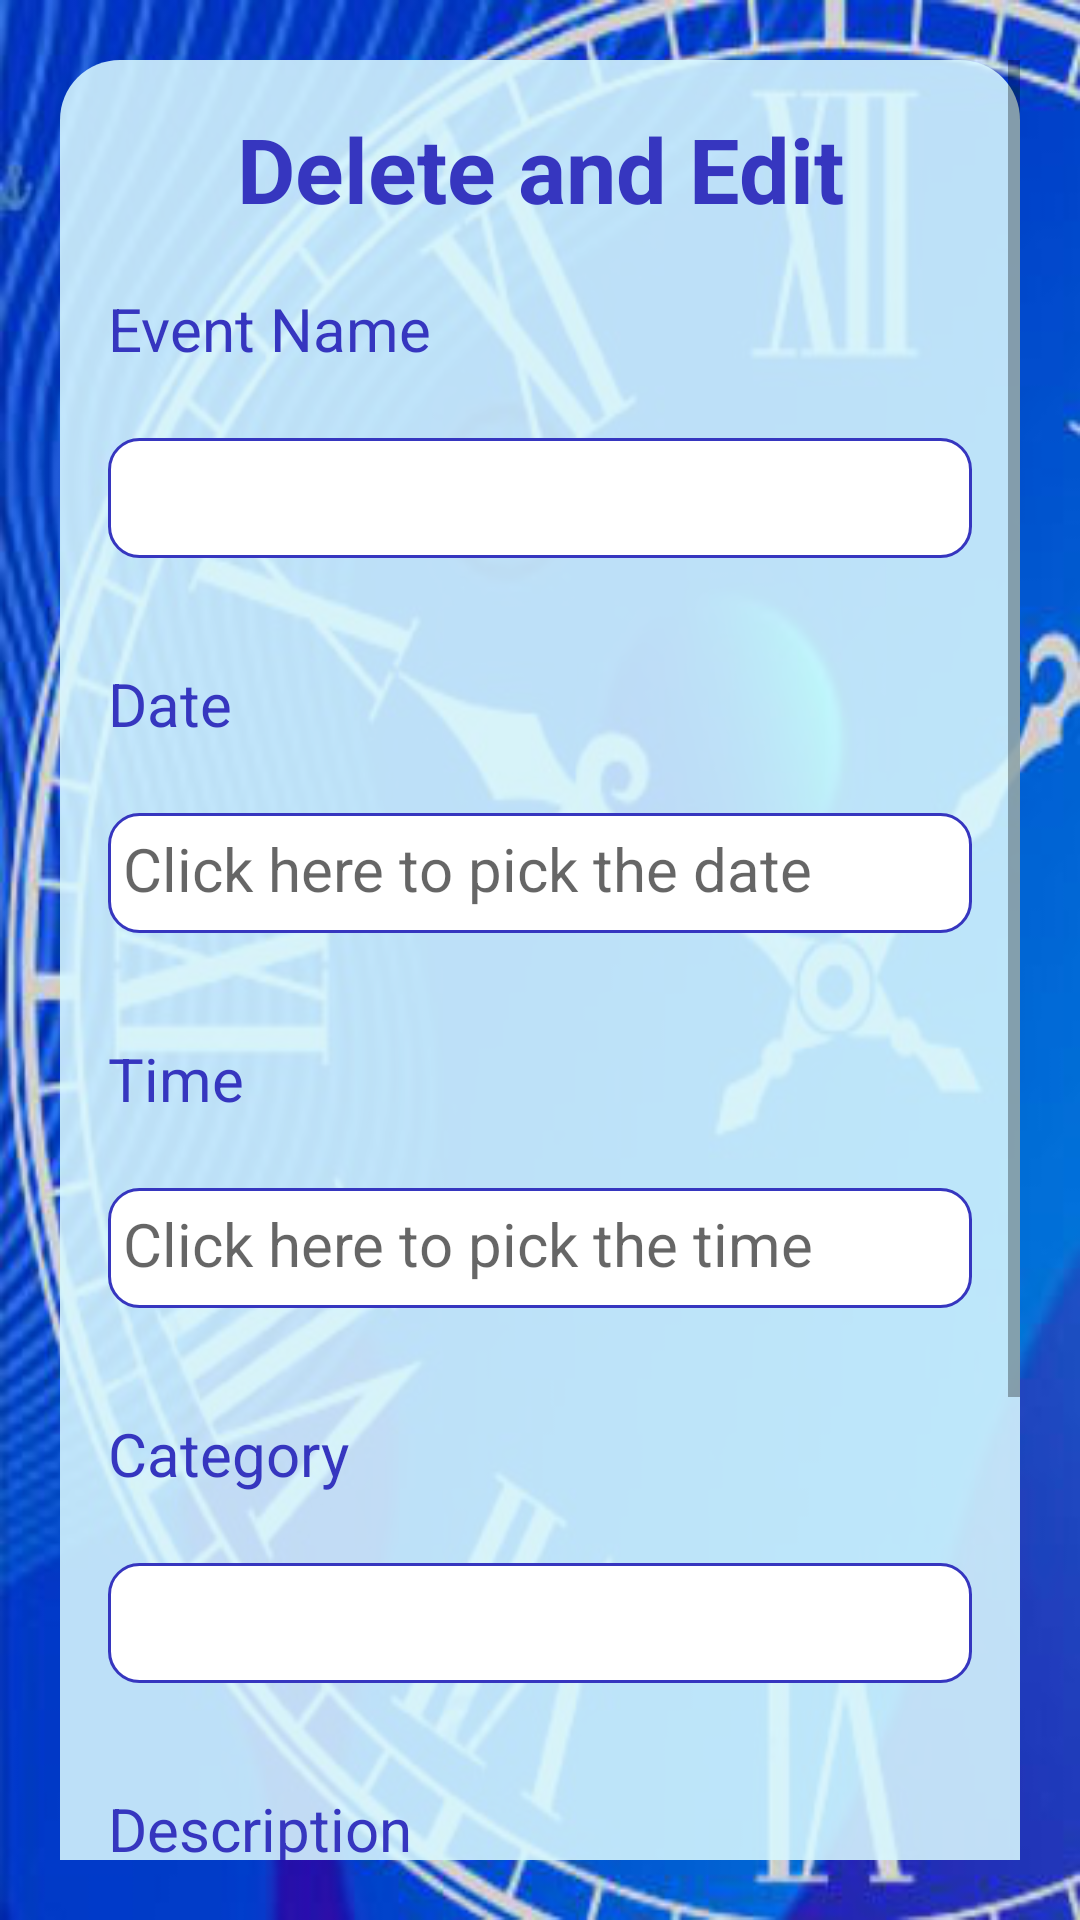

Reconstruct the res/layout file that produces this screen, plus the resources it refers to.
<!-- AndroidManifest.xml: application theme Theme.FinalApplication -->
<!-- res/layout/activity_edit_delete.xml -->
<?xml version="1.0" encoding="utf-8"?>
<RelativeLayout
    xmlns:android="http://schemas.android.com/apk/res/android"
    xmlns:app="http://schemas.android.com/apk/res-auto"
    xmlns:tools="http://schemas.android.com/tools"
    android:layout_width="match_parent"
    android:layout_height="match_parent"
    tools:context=".EditDeleteActivity"
    android:background="@drawable/first"
    android:padding="20dp">

    <ScrollView
        android:layout_width="match_parent"
        android:layout_height="match_parent"
        android:layout_centerInParent="true">

        <RelativeLayout
            android:layout_width="wrap_content"
            android:layout_height="wrap_content"
            android:background="@drawable/round_corner_rectangle"
            android:padding="16dp"
            android:layout_centerInParent="true">
            <TextView
                android:id="@+id/EventPlanTitle"
                android:layout_width="match_parent"
                android:layout_height="40dp"
                android:gravity="center"
                android:text="Delete and Edit"
                android:textSize="30dp"
                android:textColor="@color/border"
                android:textStyle="bold"/>
            <TextView
                android:id="@+id/EditDeleteEventNameTxt"
                android:layout_width="match_parent"
                android:layout_height="40dp"
                android:text="Event Name"
                android:textSize="20dp"
                android:layout_marginTop="20dp"
                android:layout_below="@id/EventPlanTitle"
                android:textColor="@color/border" />
            <EditText
                android:id="@+id/EditDeleteEventNameEdit"
                android:layout_width="match_parent"
                android:layout_height="40dp"
                android:layout_below="@id/EditDeleteEventNameTxt"
                android:layout_marginTop="10dp"
                android:layout_marginBottom="15dp"
                android:background="@drawable/custom_box"
                android:inputType="text"
                android:padding="5dp"/>
            <TextView
                android:id="@+id/EditDeleteDateTxt"
                android:layout_width="match_parent"
                android:layout_height="40dp"
                android:text="Date"
                android:textSize="20dp"
                android:layout_marginTop="20dp"
                android:layout_below="@id/EditDeleteEventNameEdit"
                android:textColor="@color/border" />
            <TextView
                android:id="@+id/EditDeleteDateEdit"
                android:layout_width="match_parent"
                android:layout_height="40dp"
                android:layout_below="@id/EditDeleteDateTxt"
                android:layout_marginTop="10dp"
                android:layout_marginBottom="15dp"
                android:background="@drawable/custom_box"
                android:hint="Click here to pick the date"
                android:textSize="20dp"
                android:padding="5dp"/>
            <TextView
                android:id="@+id/EditDeleteTimeTxt"
                android:layout_width="match_parent"
                android:layout_height="40dp"
                android:text="Time"
                android:textSize="20dp"
                android:layout_marginTop="20dp"
                android:layout_below="@id/EditDeleteDateEdit"
                android:textColor="@color/border" />
            <TextView
                android:id="@+id/EditDeleteTimeEdit"
                android:layout_width="match_parent"
                android:layout_height="40dp"
                android:layout_below="@id/EditDeleteTimeTxt"
                android:layout_marginTop="10dp"
                android:layout_marginBottom="15dp"
                android:background="@drawable/custom_box"
                android:hint="Click here to pick the time"
                android:textSize="20dp"
                android:padding="5dp"/>
            <TextView
                android:id="@+id/EditDeleteEventCategory"
                android:layout_width="match_parent"
                android:layout_height="40dp"
                android:text="Category"
                android:textSize="20dp"
                android:layout_marginTop="20dp"
                android:layout_below="@id/EditDeleteTimeEdit"
                android:textColor="@color/border" />
            <TextView
                android:id="@+id/EditDeleteCategorySelect"
                android:layout_width="match_parent"
                android:layout_height="40dp"
                android:layout_below="@id/EditDeleteEventCategory"
                android:layout_marginTop="10dp"
                android:layout_marginBottom="15dp"
                android:background="@drawable/custom_box"
                android:padding="5dp"
                android:textSize="20dp"/>
            <TextView
                android:id="@+id/EditDeleteDescriptionTxt"
                android:layout_width="match_parent"
                android:layout_height="40dp"
                android:text="Description"
                android:textSize="20dp"
                android:layout_marginTop="20dp"
                android:layout_below="@id/EditDeleteCategorySelect"
                android:textColor="@color/border" />
            <EditText
                android:id="@+id/EditDeleteDescriptionEdit"
                android:layout_width="match_parent"
                android:layout_height="40dp"
                android:layout_below="@id/EditDeleteDescriptionTxt"
                android:layout_marginTop="10dp"
                android:layout_marginBottom="15dp"
                android:background="@drawable/custom_box"
                android:inputType="text"
                android:padding="5dp"/>
            <CheckBox
                android:id="@+id/checky"
                android:layout_width="match_parent"
                android:textColor="@color/border"
                android:layout_height="wrap_content"
                android:layout_below="@id/EditDeleteDescriptionEdit"
                android:text="This event completed successfully"/>
            <LinearLayout
                android:id="@+id/linear"
                android:layout_width="match_parent"
                android:layout_height="wrap_content"
                android:layout_below="@id/checky"
                android:orientation="horizontal"
                android:weightSum="5">
                <Button
                    android:id="@+id/EditEventBtn"
                    android:layout_width="0dp"
                    android:layout_weight="2"
                    android:layout_height="wrap_content"
                    android:text="Edit"
                    android:backgroundTint="@color/border"
                    android:layout_centerHorizontal="true"
                    android:layout_marginBottom="15dp"
                    android:textSize="15dp"/>
                <Space
                    android:layout_width="0dp"
                    android:layout_height="wrap_content"
                    android:layout_weight="1"/>

                <Button
                    android:id="@+id/DeleteEventBtn"
                    android:layout_width="0dp"
                    android:layout_weight="2"
                    android:layout_height="wrap_content"
                    android:text="Delete"
                    android:backgroundTint="@color/border"
                    android:layout_centerHorizontal="true"
                    android:layout_marginBottom="15dp"
                    android:textSize="15dp"/>
            </LinearLayout>

        </RelativeLayout>

    </ScrollView>

</RelativeLayout>
<!-- resources referenced by this layout -->
<resources>
  <color name="border">#FF3636bf</color>
  <!-- drawable custom_box (drawable) -->
  <?xml version="1.0" encoding="utf-8"?>
  <selector xmlns:android="http://schemas.android.com/apk/res/android">
      <item android:state_enabled="true">
          <shape android:shape="rectangle">
              <solid android:color="@color/white"/>
              <corners android:radius="10dp"/>
              <stroke android:color="#3636bf"
                  android:width="1dp"/>
  
          </shape>
      </item>
  </selector>
  <!-- drawable first: png bitmap (drawable-v24, 268316 bytes) -->
  <!-- drawable round_corner_rectangle (drawable) -->
  <?xml version="1.0" encoding="utf-8"?>
  <shape xmlns:android="http://schemas.android.com/apk/res/android"
      android:shape="rectangle">
      <solid android:color="@color/PadColour"/>
      <corners android:radius="20dp"/>
      <padding android:bottom="5dp"/>
  </shape>
  <style name="Theme.FinalApplication" parent="Theme.MaterialComponents.DayNight.NoActionBar">
          
          <item name="colorPrimary">#0033cc</item>
          <item name="colorPrimaryVariant">#0033cc</item>
          <item name="colorOnPrimary">@color/white</item>
          
          <item name="colorSecondary">#0033cc</item>
          <item name="colorSecondaryVariant">#0033cc</item>
          <item name="colorOnSecondary">@color/black</item>
          
          <item name="android:statusBarColor" tools:targetApi="l">?attr/colorPrimaryVariant</item>
          
      </style>
  <color name="white">#FFFFFFFF</color>
  <color name="PadColour">#dfd8f9ff</color>
  <color name="black">#FF000000</color>
</resources>
